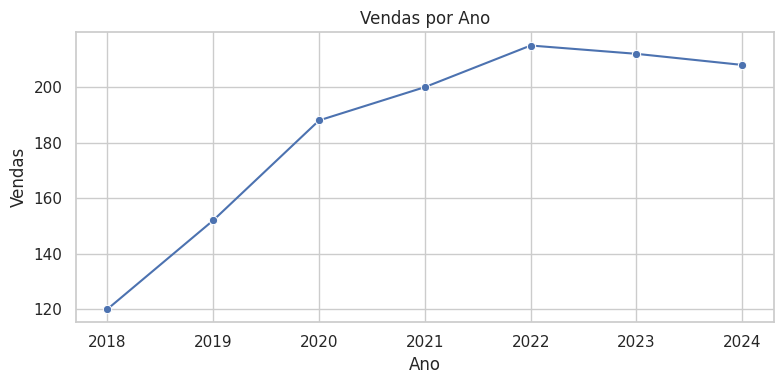

This figure's Python source:
import pandas as pd
import seaborn as sns
import matplotlib.pyplot as plt

dados ={'Ano': [2018,2019,2020,2021,2022,2023,2024],
        'Vendas': [120,152,188,200,215,212,208]}

df=pd.DataFrame(dados)

sns.set_theme(style="whitegrid")
plt.figure(figsize=(8,4))
sns.lineplot(x='Ano', y='Vendas',data=df, marker='o')

plt.xlabel('Ano')
plt.ylabel('Vendas')
plt.title('Vendas por Ano')
plt.tight_layout()
plt.show()